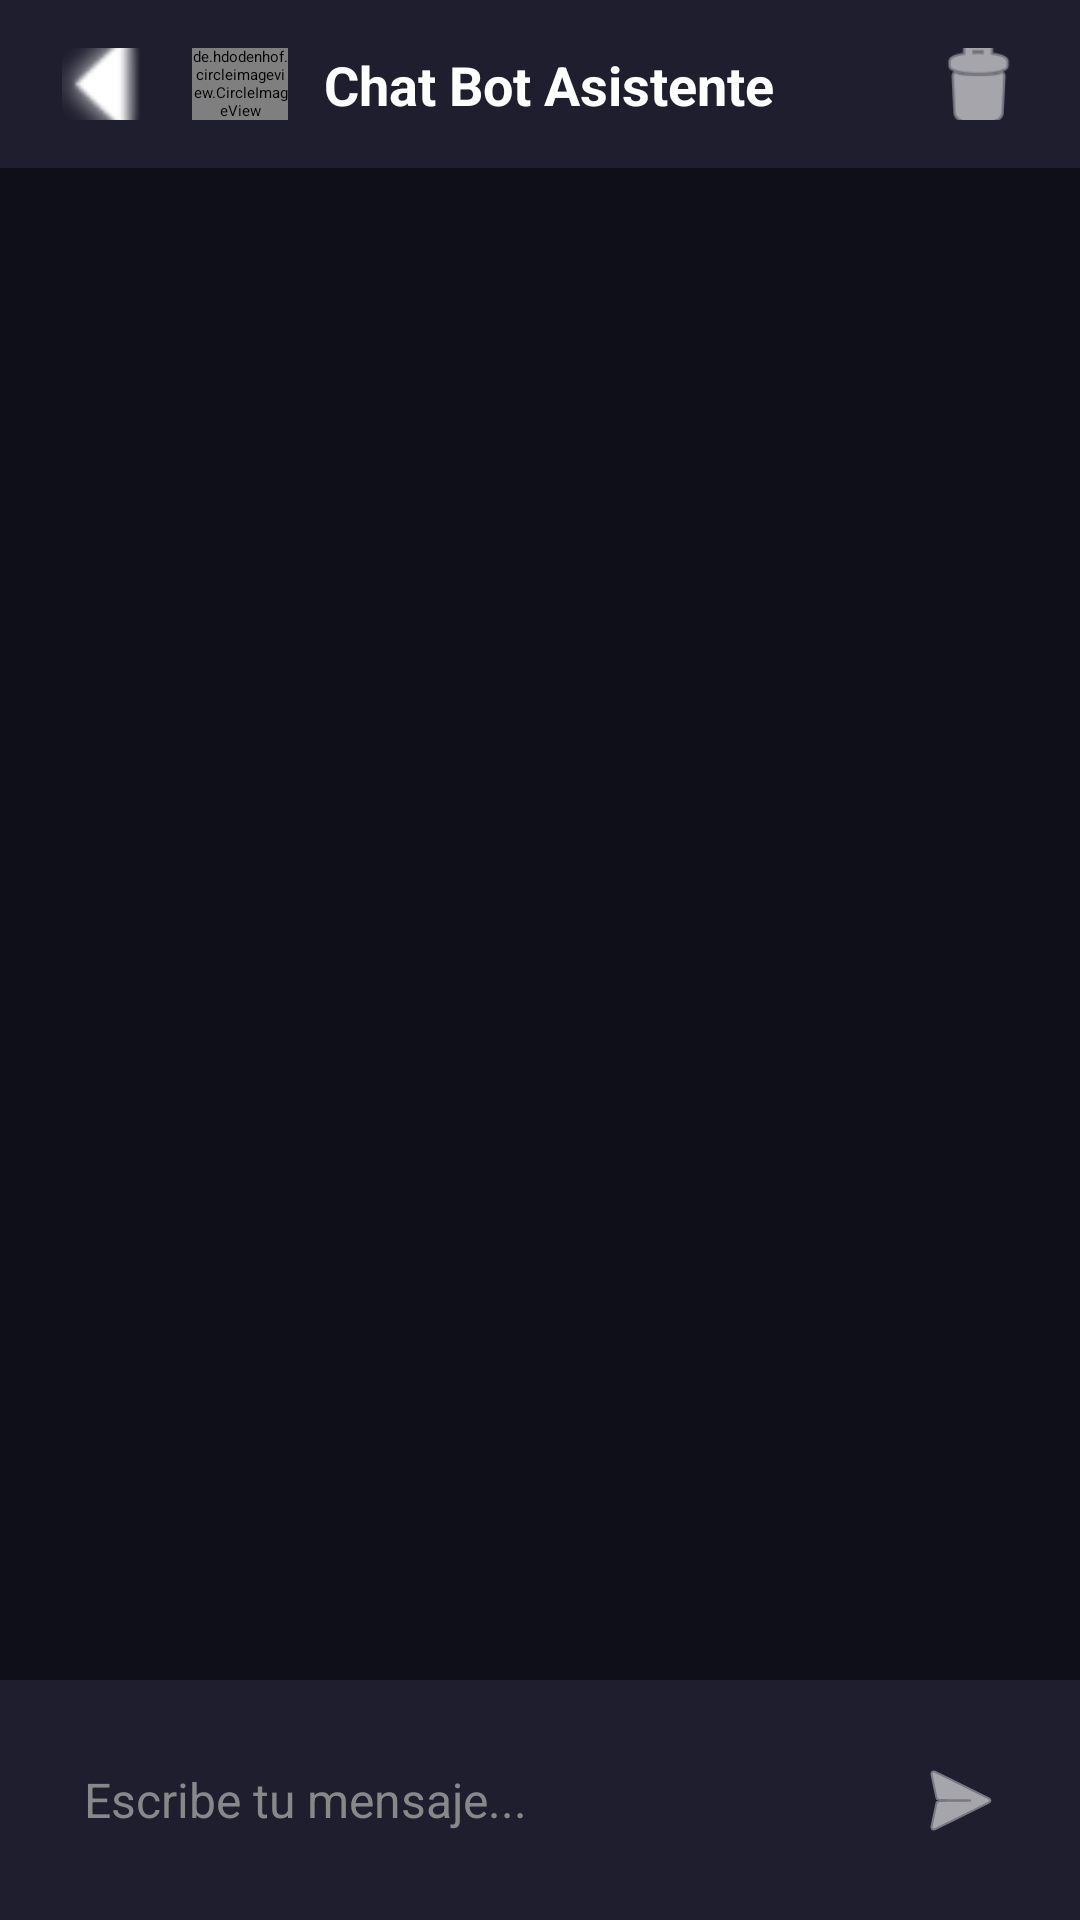

Layout XML and referenced resources for this Android screen:
<!-- AndroidManifest.xml: application theme Theme.Tareamov -->
<!-- res/layout/fragment_chatbot.xml -->
<?xml version="1.0" encoding="utf-8"?>
<androidx.constraintlayout.widget.ConstraintLayout xmlns:android="http://schemas.android.com/apk/res/android"
    xmlns:app="http://schemas.android.com/apk/res-auto"
    xmlns:tools="http://schemas.android.com/tools"
    android:layout_width="match_parent"
    android:layout_height="match_parent"
    android:background="#0F0F1A">

    
    <LinearLayout
        android:id="@+id/topBar"
        android:layout_width="match_parent"
        android:layout_height="56dp"
        android:background="#1E1E2E"
        android:orientation="horizontal"
        android:gravity="center_vertical"
        android:padding="16dp"
        app:layout_constraintTop_toTopOf="parent">

        <ImageButton
            android:id="@+id/backButton"
            android:layout_width="36dp"
            android:layout_height="36dp"
            android:background="?attr/selectableItemBackgroundBorderless"
            android:src="@android:drawable/arrow_up_float"
            android:rotation="270"
            android:tint="#FFFFFF" />

        <de.hdodenhof.circleimageview.CircleImageView
            android:id="@+id/botAvatarImageView"
            android:layout_width="32dp"
            android:layout_height="32dp"
            android:layout_marginStart="12dp"
            android:src="@android:drawable/ic_dialog_info"
            app:civ_border_width="1dp"
            app:civ_border_color="#6366F1" />

        <TextView
            android:id="@+id/botNameTextView"
            android:layout_width="0dp"
            android:layout_height="wrap_content"
            android:layout_weight="1"
            android:layout_marginStart="12dp"
            android:text="Chat Bot Asistente"
            android:textColor="#FFFFFF"
            android:textSize="18sp"
            android:textStyle="bold" />

        <ImageButton
            android:id="@+id/clearChatButton"
            android:layout_width="36dp"
            android:layout_height="36dp"
            android:background="?attr/selectableItemBackgroundBorderless"
            android:src="@android:drawable/ic_menu_delete"
            android:tint="#FFFFFF" />
    </LinearLayout>

    
    <androidx.recyclerview.widget.RecyclerView
        android:id="@+id/messagesRecyclerView"
        android:layout_width="match_parent"
        android:layout_height="0dp"
        android:layout_marginTop="8dp"
        android:layout_marginBottom="8dp"
        android:paddingHorizontal="16dp"
        android:clipToPadding="false"
        app:layout_constraintTop_toBottomOf="@id/topBar"
        app:layout_constraintBottom_toTopOf="@id/messageInputContainer"
        tools:listitem="@layout/item_chat_message" />

    
    <LinearLayout
        android:id="@+id/messageInputContainer"
        android:layout_width="match_parent"
        android:layout_height="wrap_content"
        android:background="#1E1E2E"
        android:orientation="horizontal"
        android:padding="16dp"
        android:gravity="center_vertical"
        app:layout_constraintBottom_toBottomOf="parent">

        <EditText
            android:id="@+id/messageEditText"
            android:layout_width="0dp"
            android:layout_height="wrap_content"
            android:layout_weight="1"
            android:background="@drawable/message_input_background"
            android:hint="Escribe tu mensaje..."
            android:textColorHint="#888888"
            android:textColor="#FFFFFF"
            android:padding="12dp"
            android:maxLines="4"
            android:textSize="16sp" />

        <ImageButton
            android:id="@+id/sendButton"
            android:layout_width="48dp"
            android:layout_height="48dp"
            android:layout_marginStart="12dp"
            android:background="@drawable/send_button_background"
            android:src="@android:drawable/ic_menu_send"
            android:tint="#FFFFFF"
            android:scaleType="center" />
    </LinearLayout>

    
    <ProgressBar
        android:id="@+id/loadingProgressBar"
        android:layout_width="24dp"
        android:layout_height="24dp"
        android:layout_marginEnd="16dp"
        android:layout_marginBottom="16dp"
        android:indeterminateTint="#6366F1"
        android:visibility="gone"
        app:layout_constraintEnd_toEndOf="parent"
        app:layout_constraintBottom_toTopOf="@id/messageInputContainer" />

</androidx.constraintlayout.widget.ConstraintLayout>
<!-- res/layout/item_chat_message.xml (included above) -->
<?xml version="1.0" encoding="utf-8"?>
<LinearLayout xmlns:android="http://schemas.android.com/apk/res/android"
    xmlns:app="http://schemas.android.com/apk/res-auto"
    android:layout_width="match_parent"
    android:layout_height="wrap_content"
    android:orientation="vertical"
    android:padding="8dp">

    
    <LinearLayout
        android:id="@+id/userMessageContainer"
        android:layout_width="match_parent"
        android:layout_height="wrap_content"
        android:gravity="end"
        android:visibility="gone">

        <androidx.cardview.widget.CardView
            android:layout_width="wrap_content"
            android:layout_height="wrap_content"
            android:layout_marginStart="48dp"
            app:cardBackgroundColor="#6366F1"
            app:cardCornerRadius="18dp"
            app:cardElevation="2dp">

            <TextView
                android:id="@+id/userMessageTextView"
                android:layout_width="wrap_content"
                android:layout_height="wrap_content"
                android:padding="12dp"
                android:text="Mensaje del usuario"
                android:textColor="#FFFFFF"
                android:textSize="16sp"
                android:maxWidth="280dp" />

        </androidx.cardview.widget.CardView>

    </LinearLayout>

    
    <LinearLayout
        android:id="@+id/botMessageContainer"
        android:layout_width="match_parent"
        android:layout_height="wrap_content"
        android:gravity="start"
        android:orientation="horizontal"
        android:visibility="gone"
        android:layout_marginTop="4dp">

        <de.hdodenhof.circleimageview.CircleImageView
            android:layout_width="32dp"
            android:layout_height="32dp"
            android:layout_marginEnd="8dp"
            android:layout_gravity="bottom"
            android:src="@android:drawable/ic_dialog_info"
            app:civ_border_width="1dp"
            app:civ_border_color="#4CAF50" />

        <androidx.cardview.widget.CardView
            android:layout_width="wrap_content"
            android:layout_height="wrap_content"
            android:layout_marginEnd="48dp"
            app:cardBackgroundColor="#2A2A3E"
            app:cardCornerRadius="18dp"
            app:cardElevation="2dp">

            <TextView
                android:id="@+id/botMessageTextView"
                android:layout_width="wrap_content"
                android:layout_height="wrap_content"
                android:padding="12dp"
                android:text="Respuesta del bot"
                android:textColor="#FFFFFF"
                android:textSize="16sp"
                android:maxWidth="280dp" />

        </androidx.cardview.widget.CardView>

    </LinearLayout>

    
    <TextView
        android:id="@+id/messageTimestampTextView"
        android:layout_width="wrap_content"
        android:layout_height="wrap_content"
        android:layout_gravity="center_horizontal"
        android:layout_marginTop="4dp"
        android:text="12:34 PM"
        android:textColor="#888888"
        android:textSize="12sp" />

</LinearLayout>
<!-- resources referenced by this layout -->
<resources>

</resources>
